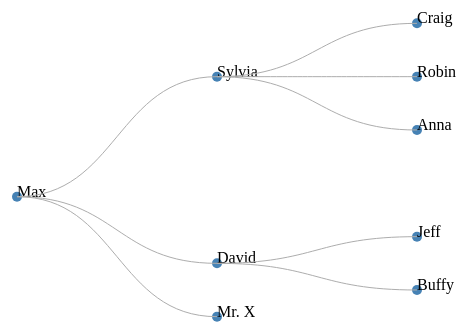
D3 v3 page, settled after 360 driven frames (6 s of simulated time); the page loaded 1 data file(s).


    var canvas = d3.select('body').append('svg')
      .attr('width', 500)
      .attr('height', 500)
      .append('g')
        .attr('transform', 'translate(50, 50)');
    var tree = d3.layout.tree()
      .size([400, 400])
    d3.json('mydata.json', function(data) {
      var nodes = tree.nodes(data);
      var links = tree.links(nodes);
      var node = canvas.selectAll('.node')
        .data(nodes)
        .enter()
        .append('g')
          .attr('class', 'node')
          .attr('transform', function(d) { return 'translate('+ d.y +','+ d.x +')';});
      node.append('circle')
        .attr('fill', 'steelblue')
        .attr('r', 5);
      node.append('text')
        .text(function(d) { return d.name;});
      var diagonal = d3.svg.diagonal()
        .projection(function(d) {return [d.y, d.x];});
      canvas.selectAll('.link')
        .data(links)
        .enter()
        .append('path')
        .attr('class', 'link')
        .attr('fill', 'none')
        .attr('stroke', '#ADADAD')
        .attr('d', diagonal);
    });

  

### data: mydata.json
{
 "name": "Max",
 "value": 100,
 "children": [
  {
   "name": "Sylvia",
   "value": 75,
   "children": [
    "{... 2 keys}",
    "{... 2 keys}",
    "{... 2 keys}"
   ]
  },
  {
   "name": "David",
   "value": 75,
   "children": [
    "{... 2 keys}",
    "{... 2 keys}"
   ]
  },
  {
   "name": "Mr. X",
   "value": 75
  }
 ]
}